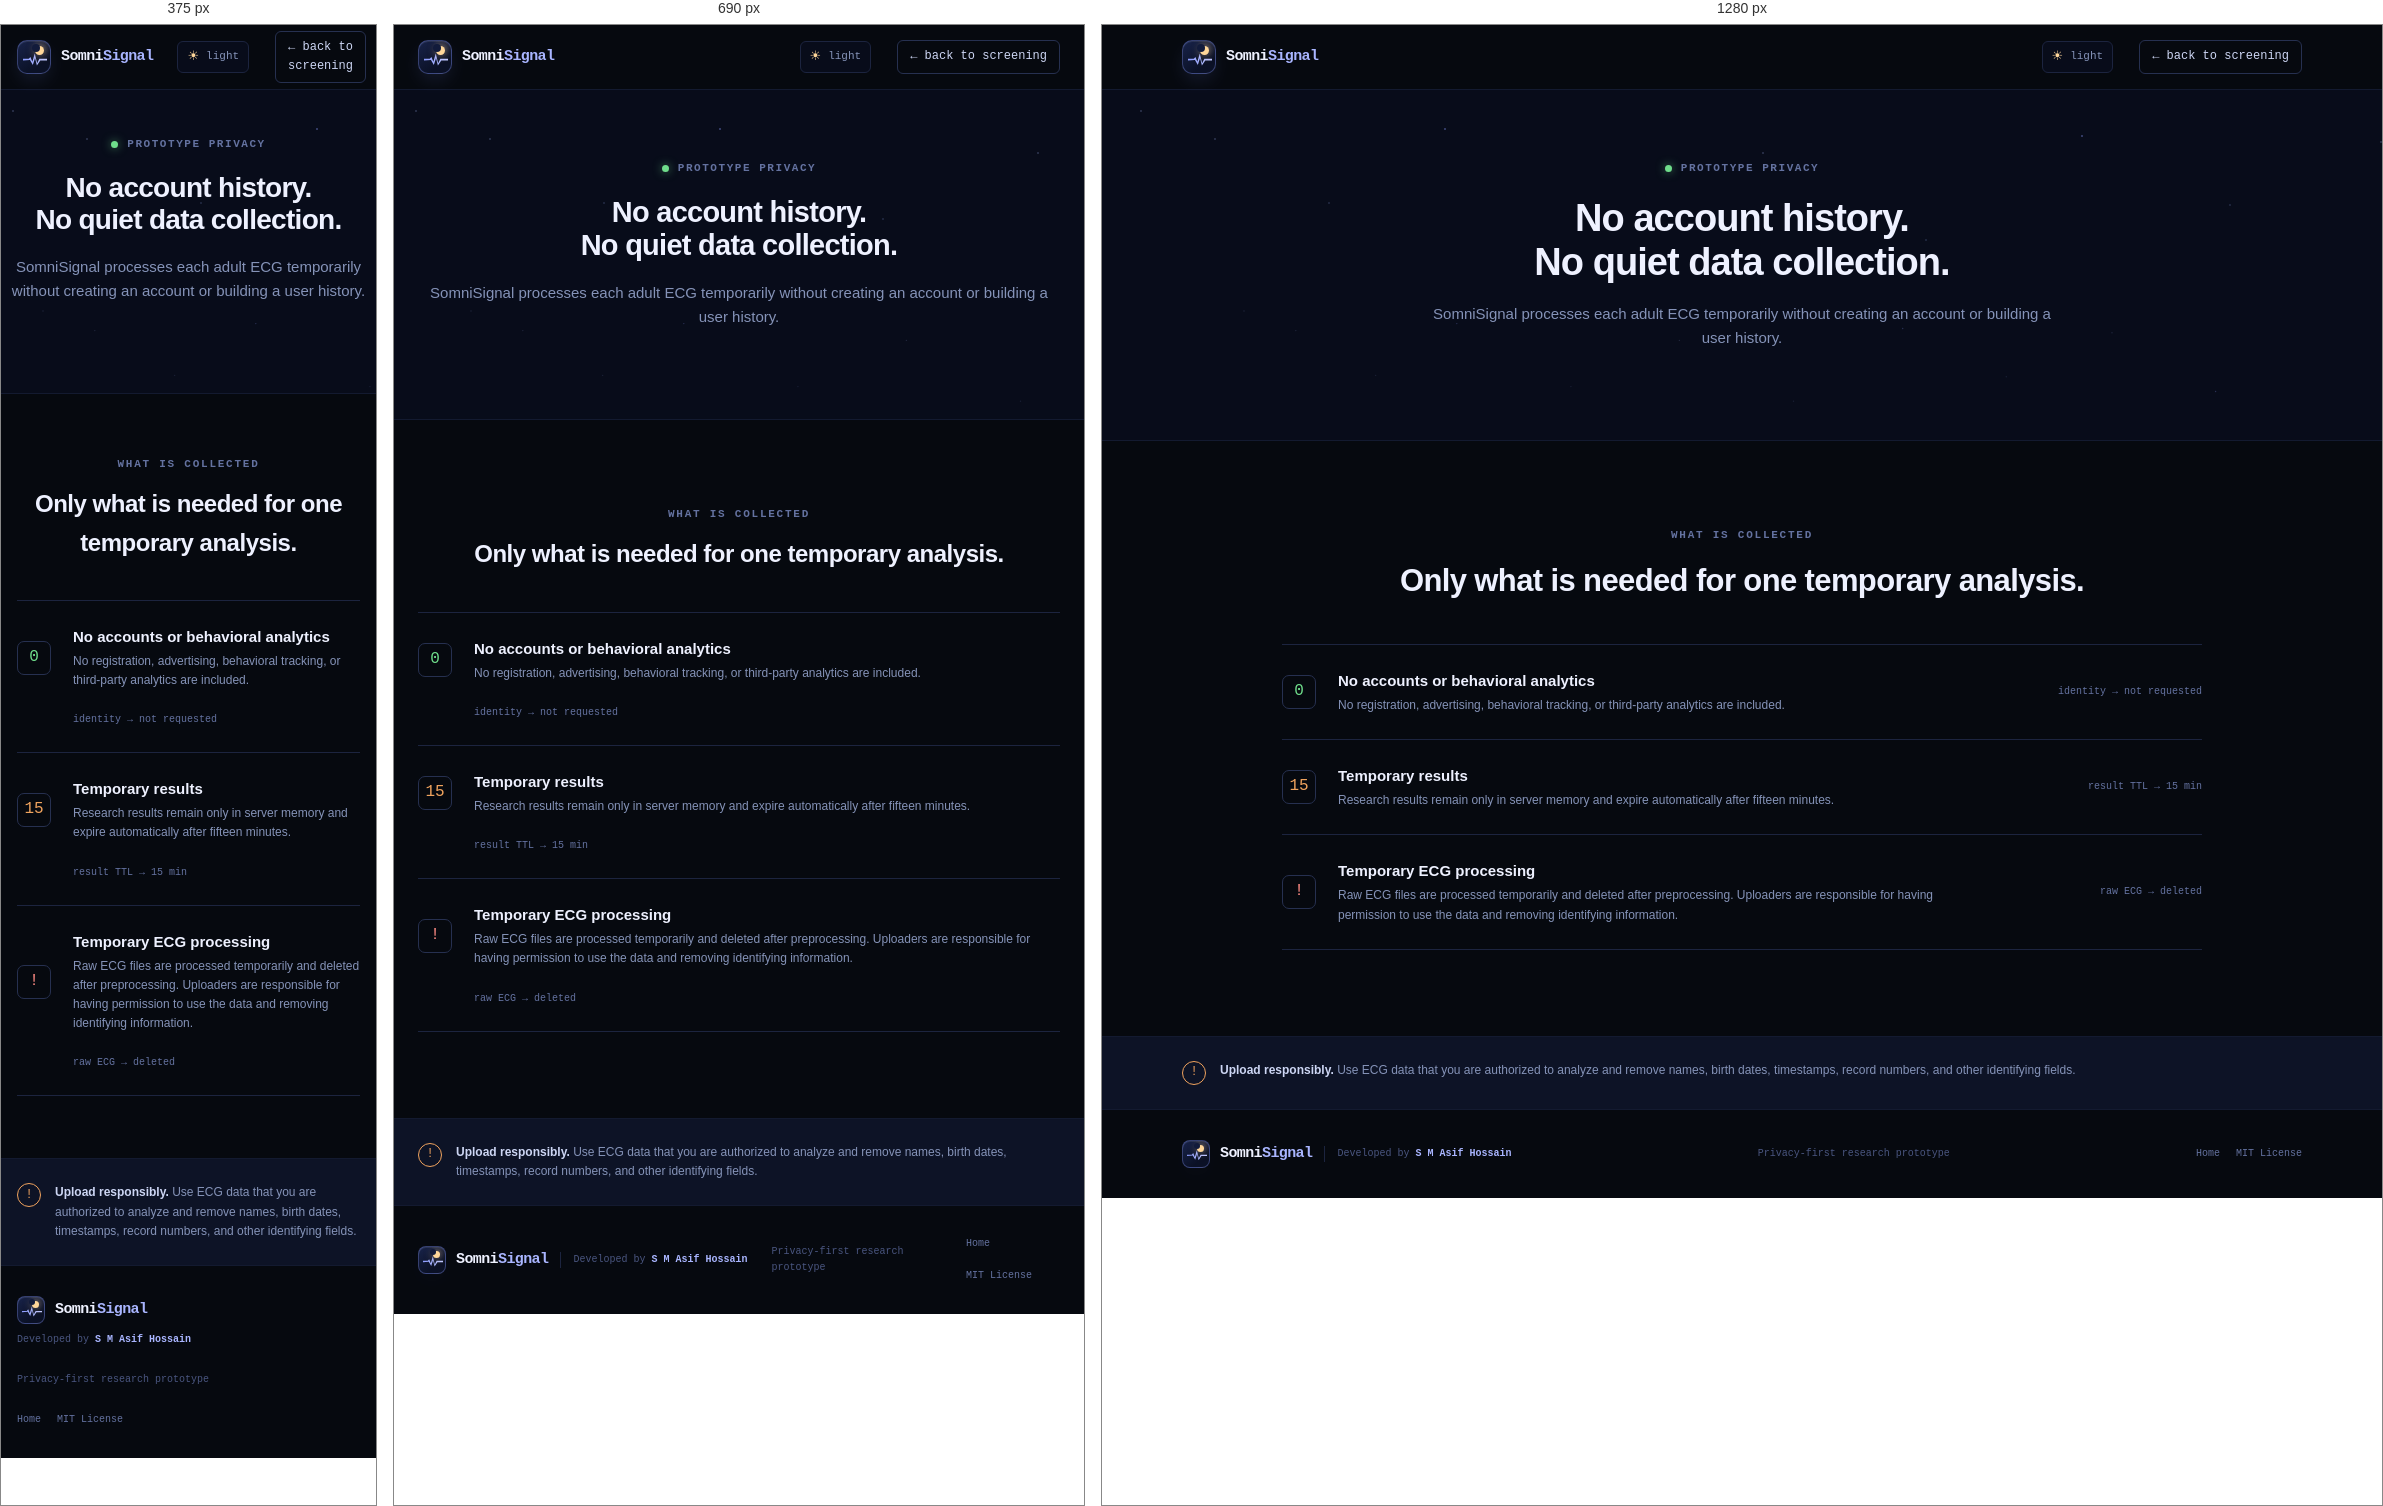
Rendered at 375 px, 690 px and 1280 px, left to right.

<!-- file: privacy.html -->
<!doctype html>
<html lang="en">
  <head>
    <meta charset="utf-8"><meta name="viewport" content="width=device-width, initial-scale=1"><meta name="referrer" content="no-referrer">
    <title>Privacy — SomniSignal research</title><script src="theme.js?v=2026080101"></script><link rel="stylesheet" href="styles.css?v=2026080101">
  </head>
  <body>
    <header class="site-header"><nav class="nav-shell"><a class="brand" href="index.html"><span class="brand-mark" aria-hidden="true"><span class="brand-crescent"></span><span class="brand-wave"></span></span><span class="brand-word">Somni<span>Signal</span></span></a><div class="nav-links"><button class="theme-toggle" type="button" aria-label="Switch color theme"><span aria-hidden="true">☀</span><b>light</b></button><a class="nav-cta" href="index.html">← back to screening</a></div></nav></header>
    <main>
      <section class="hero starfield"><div class="hero-shell"><p class="kicker"><span></span> prototype privacy</p><h1>No account history.<br>No quiet data collection.</h1><p class="hero-copy">SomniSignal processes each adult ECG temporarily without creating an account or building a user history.</p></div></section>
      <section class="section"><div class="section-shell narrow"><p class="section-label">what is collected</p><h2>Only what is needed for one temporary analysis.</h2><div class="outcome-list"><article><span class="outcome-icon low">0</span><div><h3>No accounts or behavioral analytics</h3><p>No registration, advertising, behavioral tracking, or third-party analytics are included.</p></div><code>identity → not requested</code></article><article><span class="outcome-icon unclear">15</span><div><h3>Temporary results</h3><p>Research results remain only in server memory and expire automatically after fifteen minutes.</p></div><code>result TTL → 15 min</code></article><article><span class="outcome-icon elevated">!</span><div><h3>Temporary ECG processing</h3><p>Raw ECG files are processed temporarily and deleted after preprocessing. Uploaders are responsible for having permission to use the data and removing identifying information.</p></div><code>raw ECG → deleted</code></article></div></div></section>
      <section class="clinical-note"><div class="section-shell"><span aria-hidden="true">!</span><p><strong>Upload responsibly.</strong> Use ECG data that you are authorized to analyze and remove names, birth dates, timestamps, record numbers, and other identifying fields.</p></div></section>
    </main>
    <footer><div class="footer-shell"><div class="footer-branding"><a class="brand" href="index.html"><span class="brand-mark small" aria-hidden="true"><span class="brand-crescent"></span><span class="brand-wave"></span></span><span class="brand-word">Somni<span>Signal</span></span></a><span>Developed by <a href="https://www.linkedin.com/in/smasifhossain" target="_blank" rel="noopener noreferrer">S M Asif Hossain</a></span></div><p>Privacy-first research prototype</p><nav class="footer-links" aria-label="Footer navigation"><a href="index.html">Home</a><a href="license.html">MIT License</a></nav></div></footer>
  </body>
</html>


/* @media block from styles.css */
@media (max-width: 820px) {
  .nav-links > a:not(.nav-cta) { display: none; }
  .process-grid { grid-template-columns: 1fr 1fr; }
  .upload-fields { grid-template-columns: 1fr; }
  .result-grid { grid-template-columns: 1fr 1fr; }
  .process-grid article { border-bottom: 1px solid var(--line-900); }
  .process-grid p { min-height: auto; }
  .outcome-list article { grid-template-columns: auto 1fr; }
  .outcome-list code { grid-column: 2; text-align: left; }
}

/* @media block from styles.css */
@media (max-width: 560px) {
  .nav-shell, .section-shell, .footer-shell { width: min(100% - 32px, 1120px); }
  .hero { padding-top: 46px; }
  .hero-shell { width: min(100% - 20px, 980px); }
  .console-body { padding: 15px; }
  .console-title { display: none; }
  .upload-panel { padding: 18px; }
  .upload-heading { align-items: flex-start; flex-direction: column; }
  .sample-data-callout { align-items: stretch; flex-direction: column; }
  .action-row { align-items: stretch; flex-direction: column; }
  .section { padding: 62px 0; }
  .result-heading-row { align-items: flex-start; flex-direction: column; }
  .result-terminal { padding: 16px; }
  .result-summary { grid-template-columns: 1fr; }
  .analysis-live { grid-template-columns: auto 1fr; }
  .analysis-live time { grid-column: 2; }
  .process-grid { grid-template-columns: 1fr; }
  .footer-shell { align-items: flex-start; flex-direction: column; }
  .footer-branding { align-items: flex-start; flex-direction: column; gap: 8px; }
  .footer-branding > span { padding-left: 0; border-left: 0; }
}